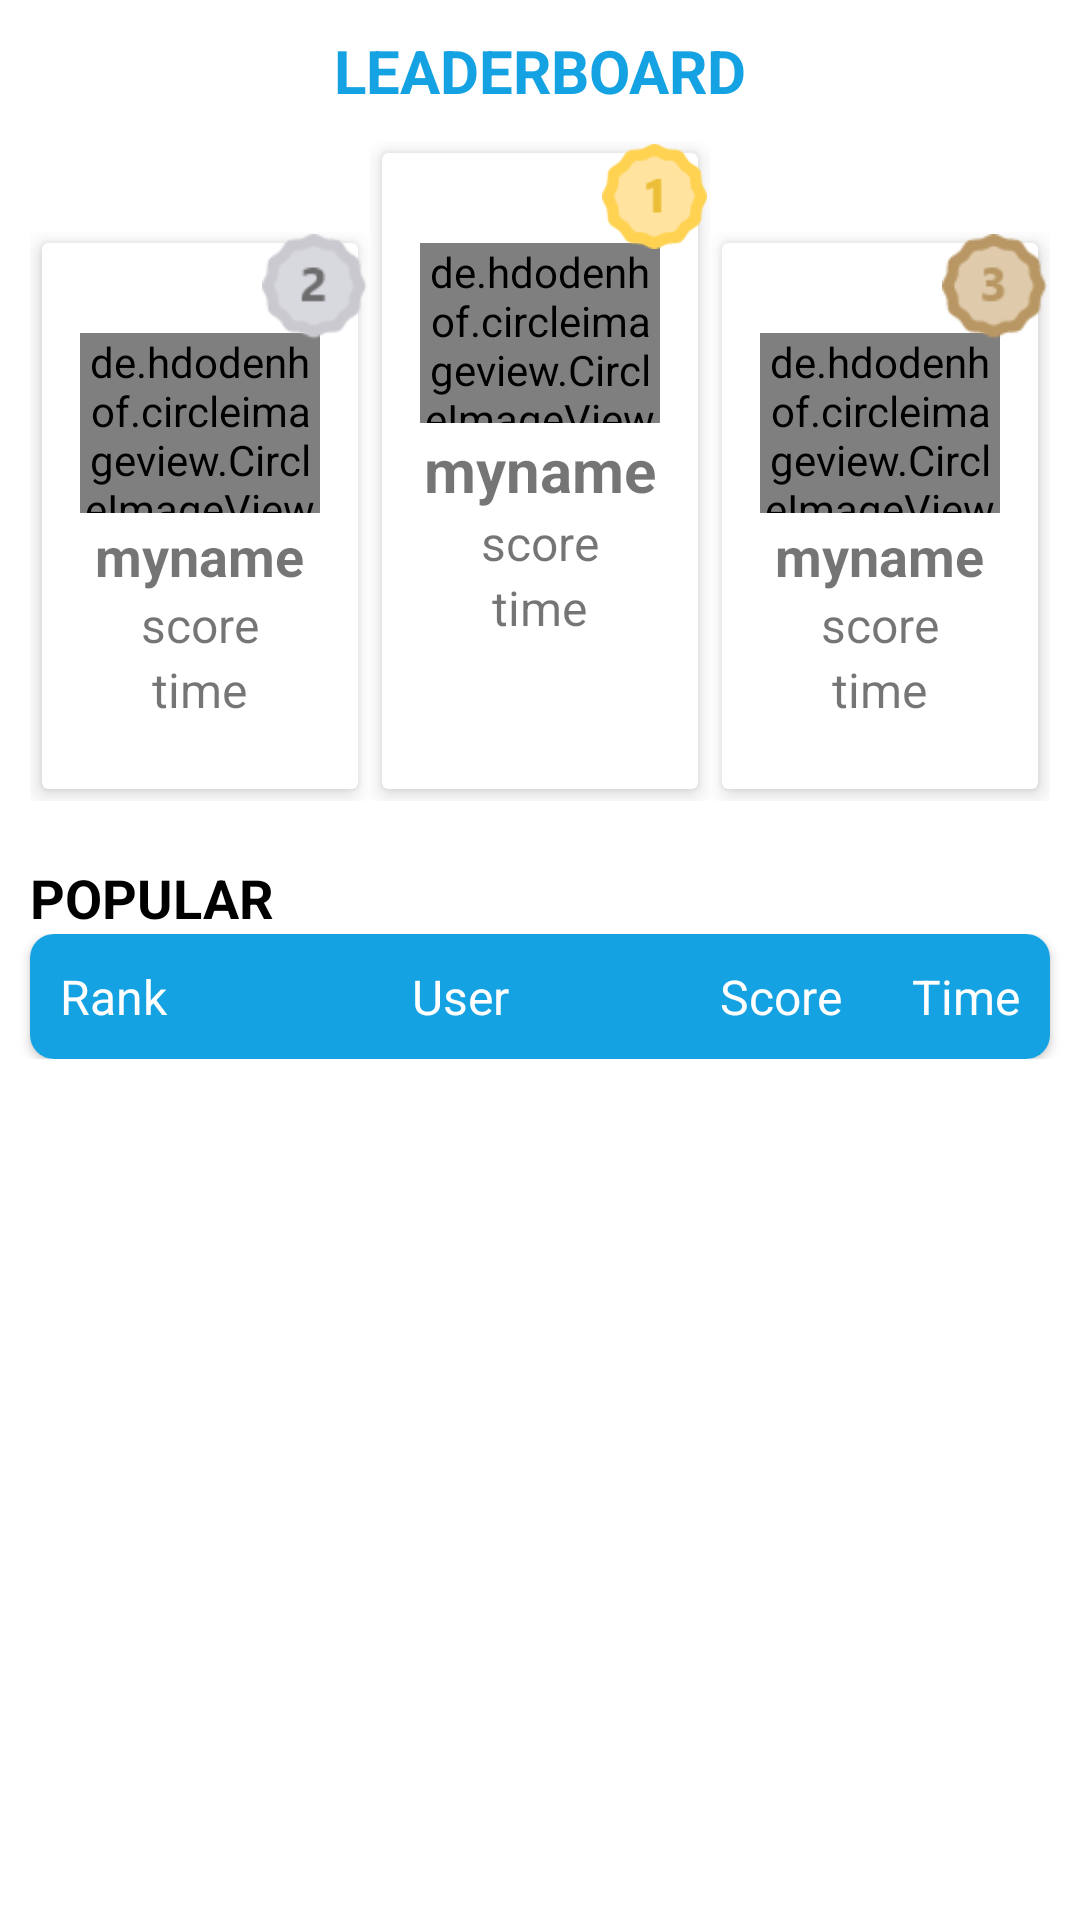

Reconstruct the res/layout file that produces this screen, plus the resources it refers to.
<!-- AndroidManifest.xml: application theme Theme.CodingWithBelong -->
<!-- res/layout/fragment_leaderboard.xml -->
<?xml version="1.0" encoding="utf-8"?>
<LinearLayout xmlns:android="http://schemas.android.com/apk/res/android"
    xmlns:tools="http://schemas.android.com/tools"
    android:layout_width="match_parent"
    android:layout_height="match_parent"
    xmlns:app="http://schemas.android.com/apk/res-auto"
    android:orientation="vertical"
    tools:context=".Fragments.TextFragment">

   <TextView
       android:layout_width="match_parent"
       android:layout_height="wrap_content"
      android:text="LeaderBoard"
      android:textAllCaps="true"
      android:gravity="center_horizontal"
      android:textColor="#14A2E3"
      android:textSize="20sp"
       android:textStyle="bold"
      android:layout_marginTop="10dp"/>


   <LinearLayout
       android:layout_width="match_parent"
       android:layout_height="wrap_content"
       android:weightSum="3"
       android:layout_margin="10dp"
       android:orientation="horizontal">
      <RelativeLayout
          android:layout_width="0dp"
          android:layout_height="220dp"
          android:paddingTop="30dp"
         android:layout_weight="1">

         <ImageView
             android:layout_width="35dp"
             android:layout_height="35dp"
             android:layout_alignParentTop="true"
             android:layout_alignParentEnd="true"
             android:layout_marginTop="1dp"
             android:layout_marginEnd="1dp"
             android:elevation="15dp"
             android:src="@drawable/silvermedal" />
         <androidx.cardview.widget.CardView
             android:layout_width="match_parent"
             android:layout_height="match_parent"
             android:layout_margin="4dp"
             app:cardElevation="4dp"
             android:elevation="4dp">
            <LinearLayout
                android:layout_width="match_parent"
                android:layout_height="match_parent"
               android:orientation="vertical">
               <de.hdodenhof.circleimageview.CircleImageView
                   android:id="@+id/secondImage"
                   android:layout_width="80dp"
                   android:layout_height="60dp"
                   android:layout_marginTop="30dp"
                   app:civ_border_width="1dp"
                   android:layout_gravity="center_horizontal"
                   app:civ_border_color="@color/blue"
                   android:src="@drawable/peson"/>
               <TextView
                   android:id="@+id/secondNameTv"
                   android:layout_width="wrap_content"
                   android:layout_height="wrap_content"
                   android:text="myname"
                   android:layout_marginTop="2dp"
                   android:layout_gravity="center_horizontal"
                   android:textSize="18sp"
                   android:textColor="@color/blue"
                   android:textStyle="bold"/>
               <TextView
                   android:id="@+id/secondScoreTv"
                   android:layout_width="wrap_content"
                   android:layout_height="wrap_content"
                   android:text="score"
                   android:layout_gravity="center_horizontal"
                   android:textSize="16sp" />
               <TextView
                   android:id="@+id/secondTimeTv"
                   android:layout_width="wrap_content"
                   android:layout_height="wrap_content"
                   android:text="time"
                   android:layout_gravity="center_horizontal"
                   android:textSize="16sp" />
            </LinearLayout>


         </androidx.cardview.widget.CardView>
      </RelativeLayout>
      <RelativeLayout
          android:layout_width="0dp"
          android:layout_height="220dp"
         android:layout_weight="1">

         <ImageView
             android:layout_width="35dp"
             android:layout_height="35dp"
             android:layout_alignParentTop="true"
             android:layout_alignParentEnd="true"
             android:layout_marginTop="1dp"
             android:layout_marginEnd="1dp"
             android:elevation="15dp"
             android:src="@drawable/rank1medal" />
         <androidx.cardview.widget.CardView
             android:layout_width="match_parent"
             android:layout_height="match_parent"
             android:layout_margin="4dp"
             app:cardElevation="4dp"
             android:elevation="4dp">
            <LinearLayout
                android:layout_width="match_parent"
                android:layout_height="match_parent"
               android:orientation="vertical">
               <de.hdodenhof.circleimageview.CircleImageView
                   android:id="@+id/firstImage"
                   android:layout_width="80dp"
                   android:layout_height="60dp"
                   android:layout_marginTop="30dp"
                   app:civ_border_width="1dp"
                   android:layout_gravity="center_horizontal"
                   app:civ_border_color="@color/blue"
                   android:src="@drawable/peson"/>
               <TextView
                   android:id="@+id/firstNameTv"
                   android:layout_width="wrap_content"
                   android:layout_height="wrap_content"
                   android:text="myname"
                   android:layout_marginTop="2dp"
                   android:layout_gravity="center_horizontal"
                   android:textSize="20sp"
                   android:textColor="@color/blue"
                   android:textStyle="bold"/>
               <TextView
                   android:id="@+id/firstScoreTv"
                   android:layout_width="wrap_content"
                   android:layout_height="wrap_content"
                   android:text="score"
                   android:layout_gravity="center_horizontal"
                   android:textSize="16sp" />
               <TextView
                   android:id="@+id/firstTimeTv"
                   android:layout_width="wrap_content"
                   android:layout_height="wrap_content"
                   android:text="time"
                   android:layout_gravity="center_horizontal"
                   android:textSize="16sp" />
            </LinearLayout>


         </androidx.cardview.widget.CardView>
      </RelativeLayout>
      <RelativeLayout
          android:layout_width="0dp"
          android:layout_height="220dp"
          android:paddingTop="30dp"
          android:layout_weight="1">

         <ImageView
             android:layout_width="35dp"
             android:layout_height="35dp"
             android:layout_alignParentTop="true"
             android:layout_alignParentEnd="true"
             android:layout_marginTop="1dp"
             android:layout_marginEnd="1dp"
             android:elevation="15dp"
             android:src="@drawable/bronzemedal" />
         <androidx.cardview.widget.CardView
             android:layout_width="match_parent"
             android:layout_height="match_parent"
             android:layout_margin="4dp"
             app:cardElevation="4dp"
             android:elevation="4dp">
            <LinearLayout
                android:layout_width="match_parent"
                android:layout_height="match_parent"
                android:orientation="vertical">
               <de.hdodenhof.circleimageview.CircleImageView
                   android:id="@+id/thirdImage"
                   android:layout_width="80dp"
                   android:layout_height="60dp"
                   android:layout_marginTop="30dp"
                   app:civ_border_width="1dp"
                   android:layout_gravity="center_horizontal"
                   app:civ_border_color="@color/blue"
                   android:src="@drawable/peson"/>
               <TextView
                   android:id="@+id/thirdNameTv"
                   android:layout_width="wrap_content"
                   android:layout_height="wrap_content"
                   android:text="myname"
                   android:layout_marginTop="2dp"
                   android:layout_gravity="center_horizontal"
                   android:textSize="18sp"
                   android:textColor="@color/blue"
                   android:textStyle="bold"/>
               <TextView
                   android:id="@+id/thirdScoreTv"
                   android:layout_width="wrap_content"
                   android:layout_height="wrap_content"
                   android:text="score"
                   android:layout_gravity="center_horizontal"
                   android:textSize="16sp" />
               <TextView
                   android:id="@+id/thirdTimeTv"
                   android:layout_width="wrap_content"
                   android:layout_height="wrap_content"
                   android:text="time"
                   android:layout_gravity="center_horizontal"
                   android:textSize="16sp" />
            </LinearLayout>


         </androidx.cardview.widget.CardView>
      </RelativeLayout>



   </LinearLayout>
   <TextView
       android:layout_width="match_parent"
       android:layout_height="wrap_content"
       android:text="POPULAR"
       android:layout_marginStart="10dp"
       android:textAllCaps="true"
       android:textColor="@color/black"
       android:textSize="18sp"
       android:textStyle="bold"
       android:layout_marginTop="10dp"/>

   <LinearLayout
       android:layout_width="match_parent"
       android:layout_height="wrap_content">
      <androidx.cardview.widget.CardView
          android:layout_width="match_parent"
          android:layout_height="wrap_content"
          android:layout_marginStart="10dp"
          android:layout_marginEnd="10dp"
         app:cardCornerRadius="8dp">
         <LinearLayout
             android:layout_width="match_parent"
             android:layout_height="wrap_content"
             android:weightSum="12"
             android:padding="10dp"
             android:background="#14A2E3"
             android:orientation="horizontal">

            <TextView
                android:layout_width="0dp"
                android:layout_height="wrap_content"
               android:layout_weight="2"
               android:text="Rank"
                android:textSize="16sp"
               android:textColor="@color/white"/>
            <TextView
                android:layout_width="0dp"
                android:layout_height="wrap_content"
                android:layout_weight="6"
                android:text="User"
                android:textSize="16sp"
                android:gravity="center"
                android:textColor="@color/white"/>
            <TextView
                android:layout_width="0dp"
                android:layout_height="wrap_content"
                android:layout_weight="2"
                android:text="Score"
                android:gravity="center"
                android:textSize="16sp"
                android:textColor="@color/white"/>
            <TextView
                android:layout_width="0dp"
                android:layout_height="wrap_content"
                android:layout_weight="2"
                android:text="Time"
                android:gravity="end"
                android:textSize="16sp"
                android:textColor="@color/white"/>

         </LinearLayout>
      </androidx.cardview.widget.CardView>
   </LinearLayout>

   <androidx.recyclerview.widget.RecyclerView
       android:id="@+id/recyclerView"
       android:layout_width="match_parent"
       android:layout_height="match_parent"
       android:layout_margin="10dp"/>


</LinearLayout>
<!-- resources referenced by this layout -->
<resources>
  <!-- drawable bronzemedal: png bitmap (drawable, 1757 bytes) -->
  <!-- drawable rank1medal: png bitmap (drawable, 1870 bytes) -->
  <!-- drawable silvermedal: png bitmap (drawable, 1613 bytes) -->
  <style name="Theme.CodingWithBelong" parent="Theme.MaterialComponents.DayNight.DarkActionBar">
          
          <item name="colorPrimary">@color/blue</item>
          <item name="colorPrimaryVariant">@color/blue</item>
          <item name="colorOnPrimary">@color/white</item>
          
          <item name="colorSecondary">@color/teal_200</item>
          <item name="colorSecondaryVariant">@color/teal_700</item>
          <item name="colorOnSecondary">@color/black</item>
          
          <item name="android:statusBarColor" tools:targetApi="l">?attr/colorPrimaryVariant</item>
          
      </style>
  <!-- not gathered from this repository: default colours our renderer supplied (Android Studio template values) -->
  <color name="teal_200">#FF03DAC5</color>
  <color name="teal_700">#FF018786</color>
  <color name="black">#FF000000</color>
  <color name="white">#FFFFFFFF</color>
</resources>
